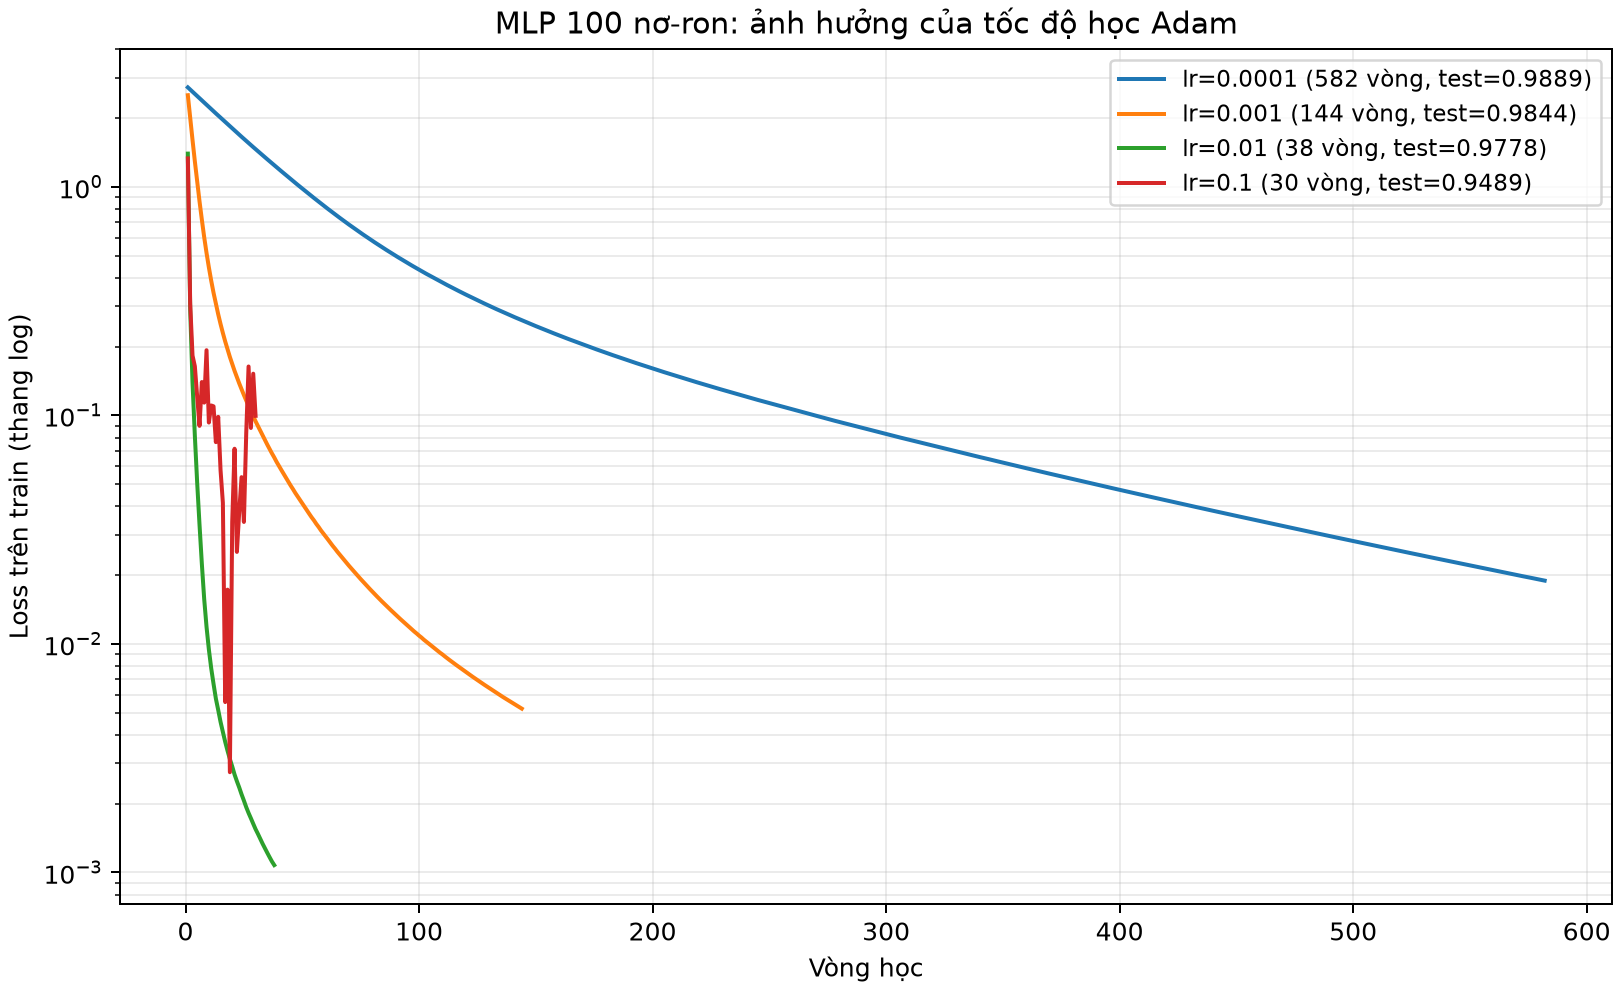

Source data for this figure (header and first rows):
learning_rate_init, n_iter, loss_cuoi, accuracy_test
0.0001, 582, 0.01893, 0.9889
0.001, 144, 0.00521, 0.9844
0.01, 38, 0.001077, 0.9778
0.1, 30, 0.0996, 0.9489
